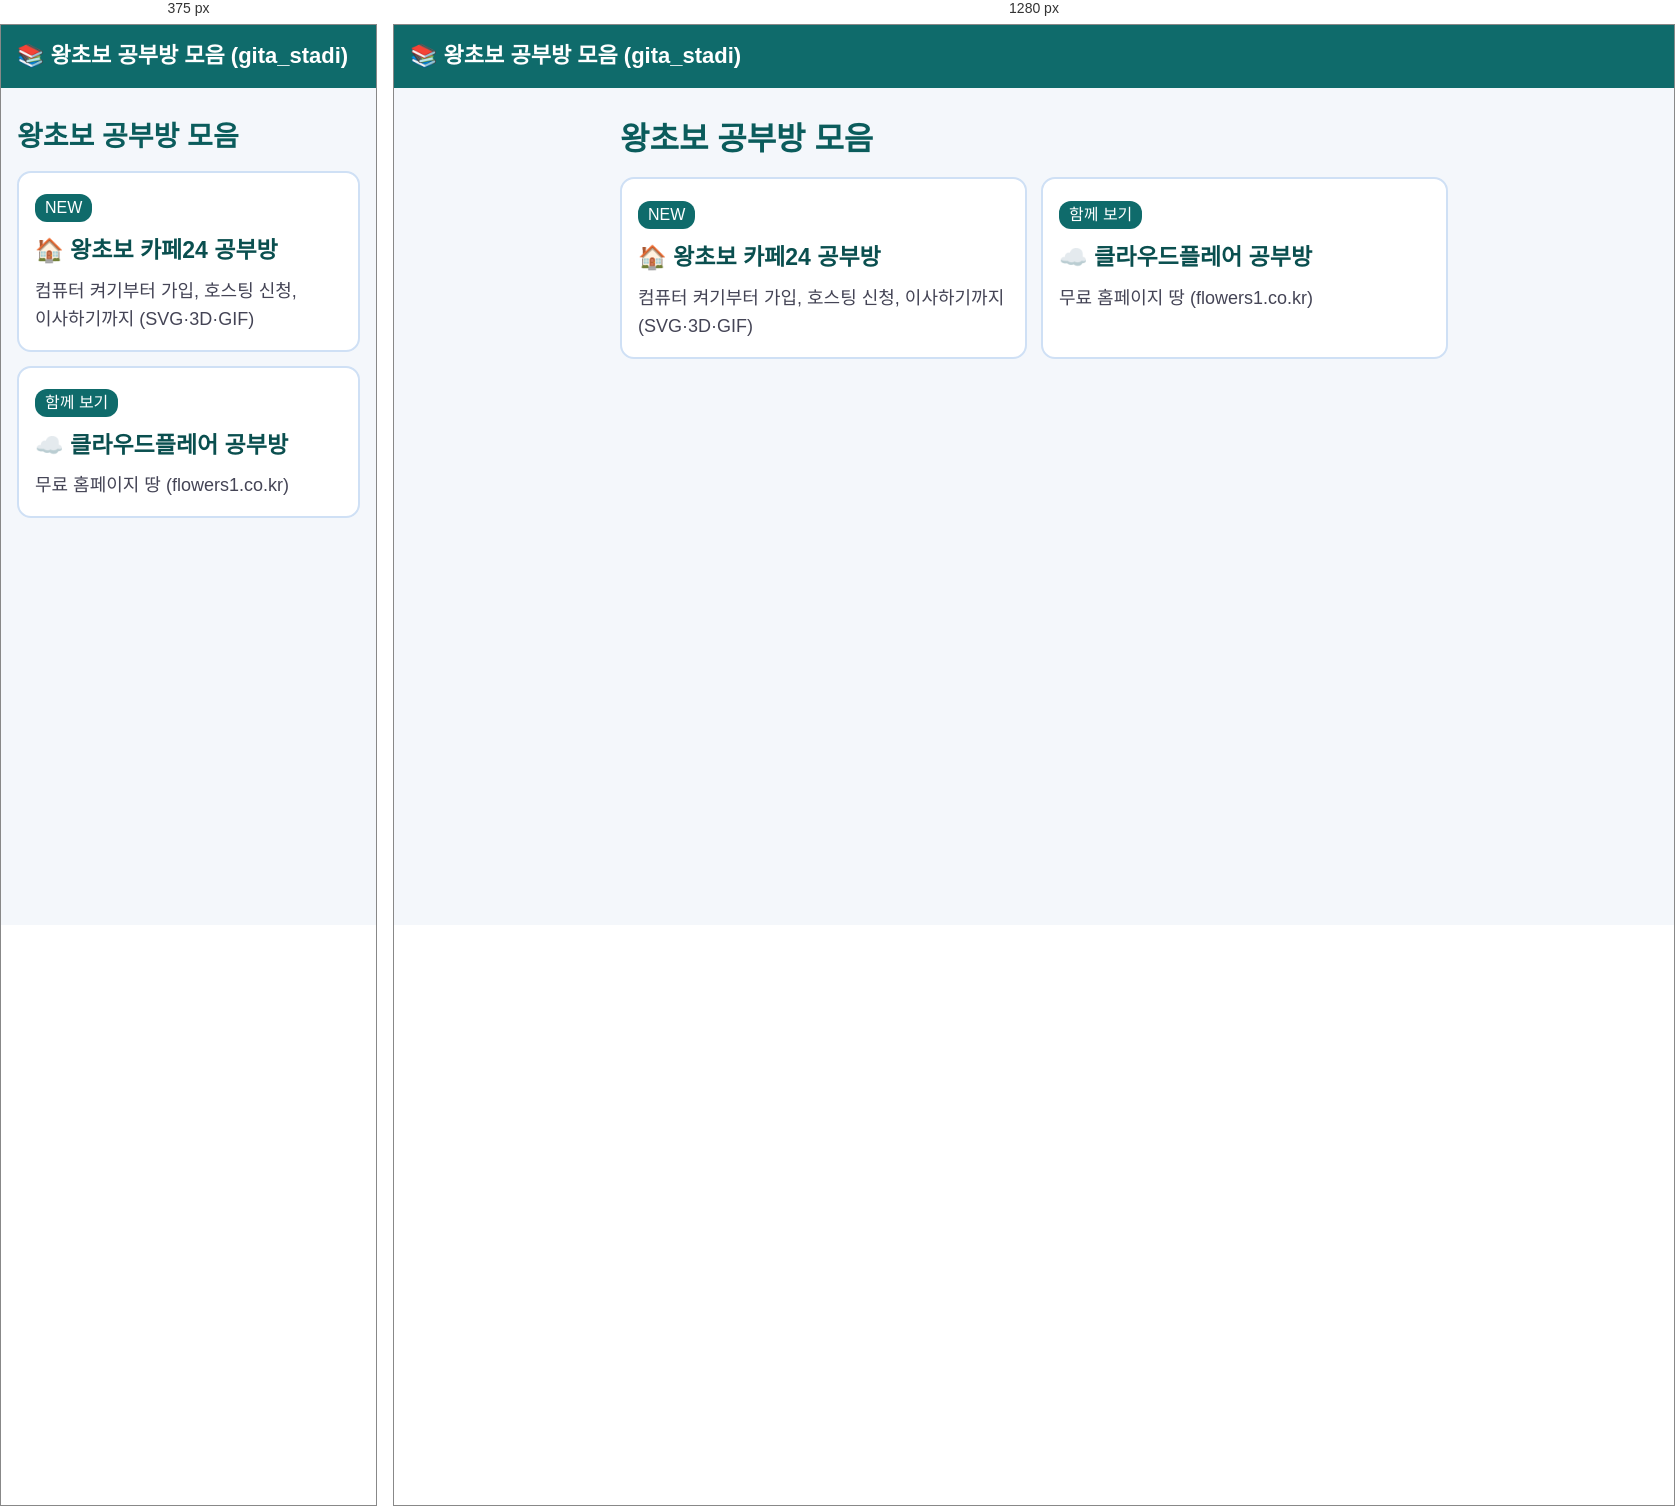
Rendered at 375 px and 1280 px, left to right.

<!-- file: index.html -->
<!doctype html><html lang="ko"><head><meta charset="utf-8"><meta name="viewport" content="width=device-width,initial-scale=1"><title>왕초보 공부방 모음</title>
<link rel="stylesheet" href="win10_claude/style.css"></head><body><header><a class="logo" href="./">📚 왕초보 공부방 모음 (gita_stadi)</a></header><main>
<h1>왕초보 공부방 모음</h1><div class="cards">
<a class="card" href="win10_claude/"><span>NEW</span><b>🏠 왕초보 카페24 공부방</b><small>컴퓨터 켜기부터 가입, 호스팅 신청, 이사하기까지 (SVG·3D·GIF)</small></a>
<a class="card" href="http://flowers1.co.kr/win10_claude/"><span>함께 보기</span><b>☁️ 클라우드플레어 공부방</b><small>무료 홈페이지 땅 (flowers1.co.kr)</small></a>
</div></main></body></html>


/* @media block from win10_claude/style.css */
@media (max-width:600px){body{font-size:20px}h1{font-size:28px}h2{font-size:23px}.t{font-size:17px}.words th{white-space:normal}}